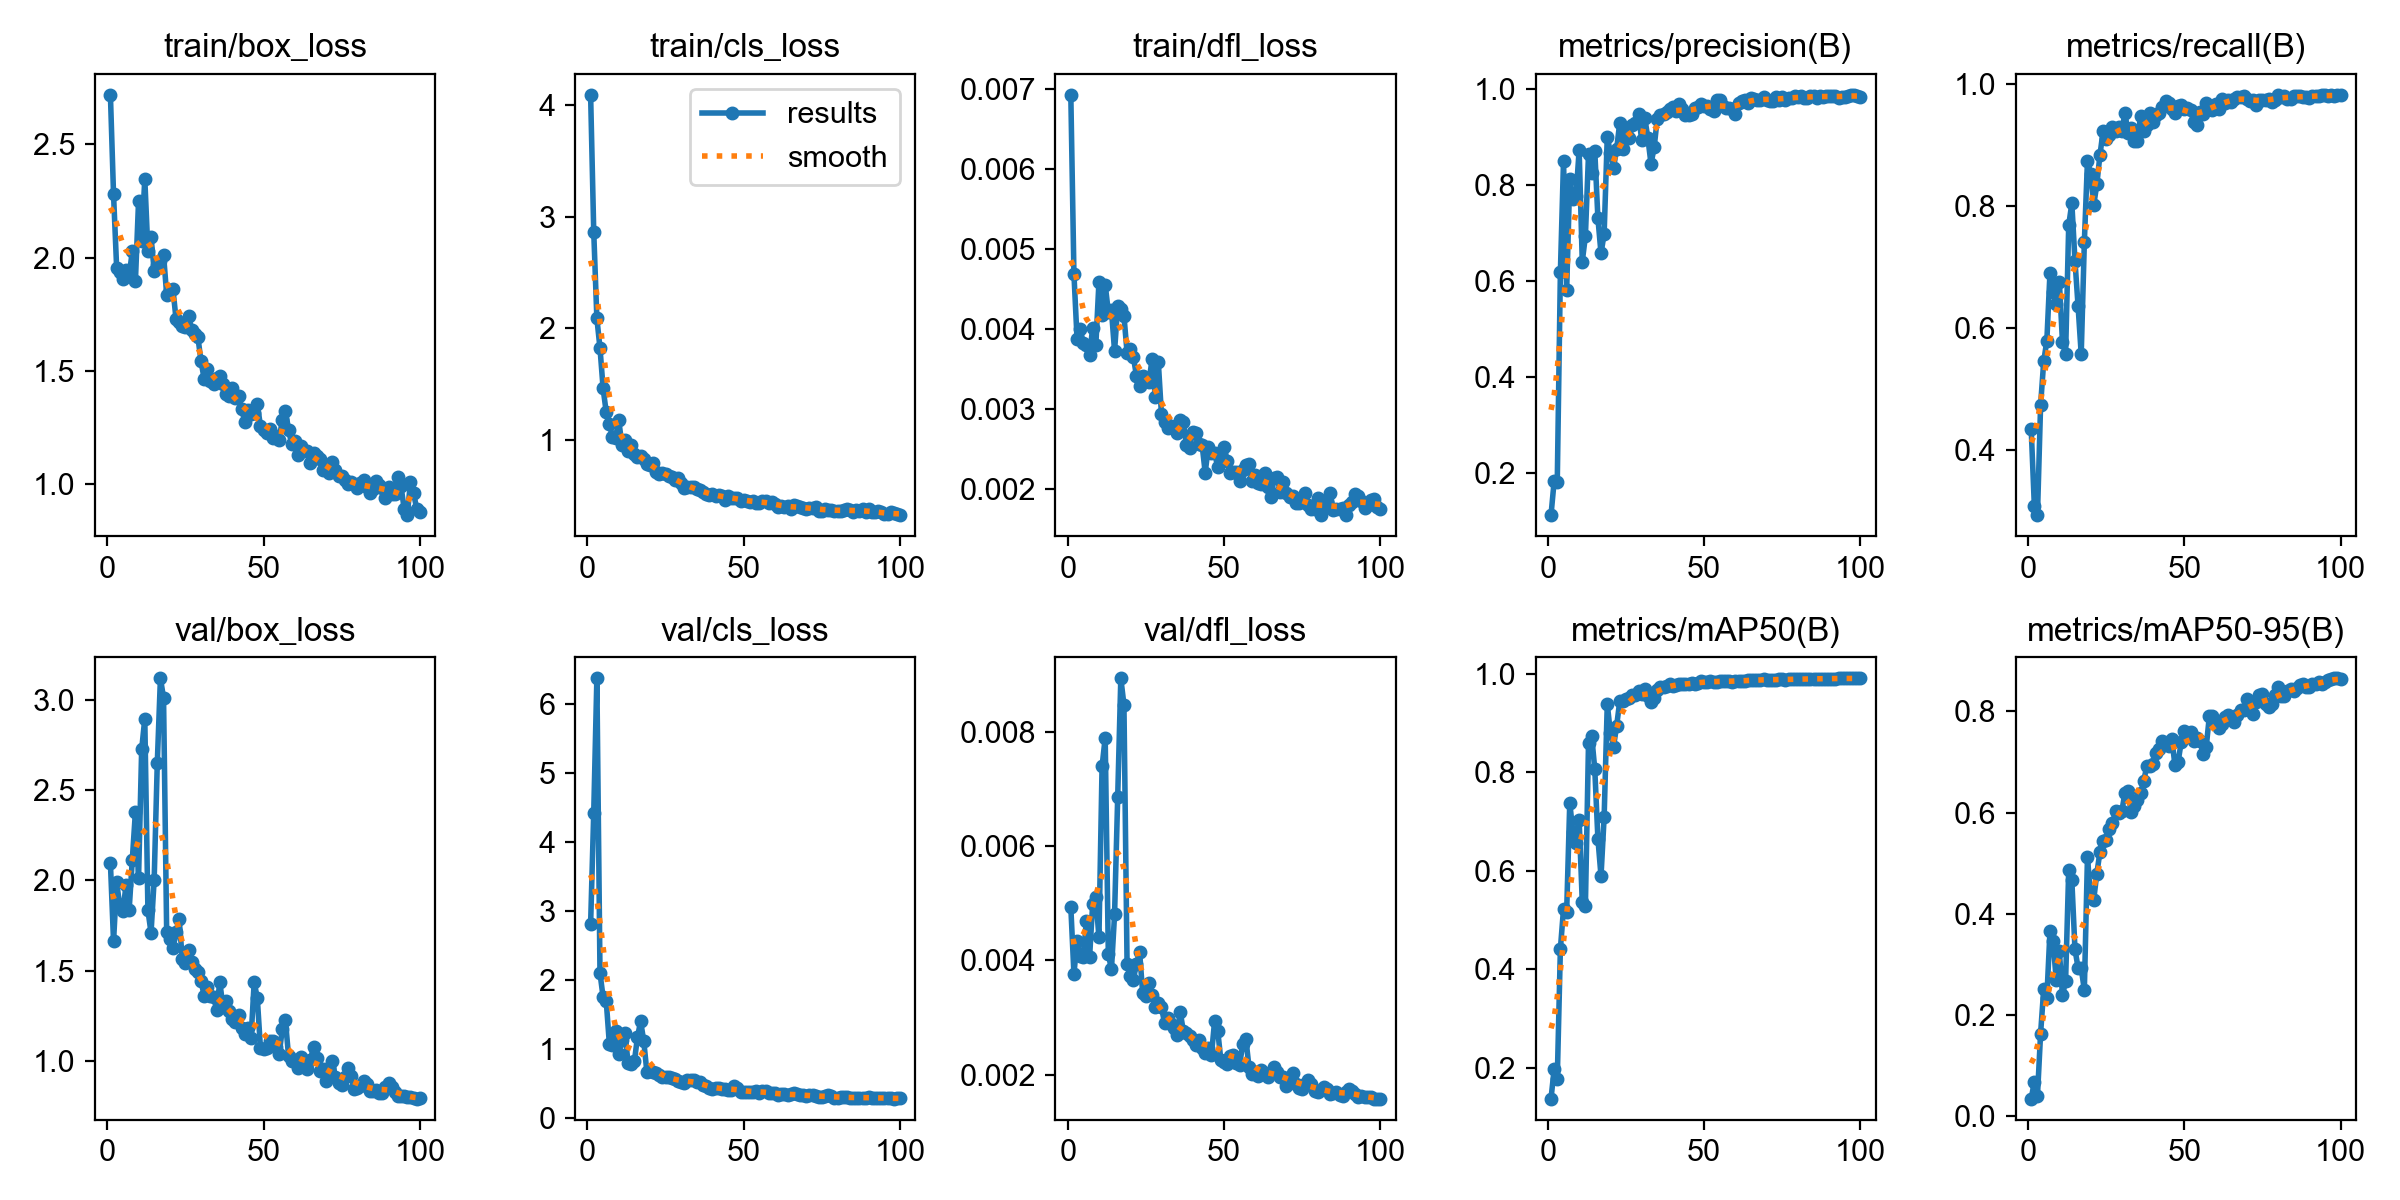

The data file committed next to this chart (first rows):
epoch, time, train/box_loss, train/cls_loss, train/dfl_loss, metrics/precision(B), metrics/recall(B), metrics/mAP50(B), metrics/mAP50-95(B), val/box_loss, val/cls_loss, val/dfl_loss, lr/pg0, lr/pg1, lr/pg2
1, 248.2, 2.719, 4.089, 0.00693, 0.1119, 0.434, 0.1373, 0.03436, 2.096, 2.809, 0.00493, 0.0001, 0.0001, 0.0001
2, 494.7, 2.28, 2.864, 0.00469, 0.1825, 0.3088, 0.1964, 0.06717, 1.661, 4.426, 0.00376, 0.0002122, 0.0002122, 0.0002122
3, 750.8, 1.953, 2.088, 0.00388, 0.1813, 0.2935, 0.1772, 0.03997, 1.989, 6.366, 0.00434, 0.0003222, 0.0003222, 0.0003222
4, 1002, 1.935, 1.822, 0.004, 0.6192, 0.4736, 0.4415, 0.1627, 1.857, 2.104, 0.00407, 0.0004298, 0.0004298, 0.0004298
5, 1245, 1.906, 1.461, 0.00383, 0.8506, 0.5453, 0.5224, 0.251, 1.833, 1.754, 0.00406, 0.0005352, 0.0005352, 0.0005352
6, 1500, 1.947, 1.247, 0.0038, 0.5805, 0.5792, 0.5157, 0.2338, 1.972, 1.698, 0.00469, 0.0006384, 0.0006384, 0.0006384
7, 1736, 1.921, 1.143, 0.00368, 0.8134, 0.6903, 0.7384, 0.3648, 1.837, 1.079, 0.00405, 0.0007393, 0.0007393, 0.0007393
8, 1983, 2.028, 1.028, 0.00402, 0.7722, 0.6592, 0.6779, 0.3453, 2.114, 1.06, 0.00499, 0.0008379, 0.0008379, 0.0008379
9, 2231, 1.895, 1.021, 0.0038, 0.7767, 0.6395, 0.6564, 0.2691, 2.379, 1.26, 0.0051, 0.0009342, 0.0009342, 0.0009342
10, 2485, 2.248, 1.176, 0.00459, 0.8737, 0.6762, 0.7031, 0.326, 2.011, 0.9288, 0.0044, 0.001028, 0.001028, 0.001028
11, 2728, 2.075, 0.9585, 0.00418, 0.641, 0.5775, 0.537, 0.2386, 2.725, 1.131, 0.00739, 0.00112, 0.00112, 0.00112
12, 2979, 2.349, 0.9967, 0.00456, 0.6935, 0.5568, 0.5287, 0.2665, 2.895, 1.23, 0.00789, 0.00121, 0.00121, 0.00121
13, 3231, 2.029, 0.905, 0.00422, 0.8653, 0.7685, 0.8599, 0.4867, 1.835, 0.7988, 0.00411, 0.001259, 0.001259, 0.001259
14, 3484, 2.092, 0.9505, 0.00424, 0.8251, 0.8045, 0.8747, 0.4657, 1.71, 0.7895, 0.00384, 0.001245, 0.001245, 0.001245
15, 3729, 1.943, 0.8701, 0.00373, 0.8726, 0.7105, 0.8068, 0.3295, 2.003, 0.8247, 0.0048, 0.001231, 0.001231, 0.001231
16, 3969, 1.966, 0.8506, 0.00429, 0.7318, 0.6355, 0.6656, 0.2928, 2.65, 1.179, 0.00685, 0.001217, 0.001217, 0.001217
17, 4209, 1.987, 0.858, 0.00425, 0.6578, 0.5571, 0.5893, 0.2918, 3.119, 1.405, 0.00893, 0.001203, 0.001203, 0.001203
18, 4450, 2.013, 0.8272, 0.00417, 0.6989, 0.7406, 0.7094, 0.249, 3.012, 1.122, 0.00847, 0.001189, 0.001189, 0.001189
19, 4697, 1.836, 0.7844, 0.00371, 0.9014, 0.8744, 0.9387, 0.5126, 1.713, 0.6746, 0.00393, 0.001174, 0.001174, 0.001174
20, 4944, 1.857, 0.7795, 0.00376, 0.8679, 0.8526, 0.8805, 0.4303, 1.676, 0.6852, 0.00373, 0.00116, 0.00116, 0.00116
21, 5194, 1.863, 0.7956, 0.00366, 0.8357, 0.8014, 0.8519, 0.4278, 1.625, 0.6707, 0.00366, 0.001146, 0.001146, 0.001146
22, 6351, 1.728, 0.7093, 0.00342, 0.8759, 0.8357, 0.8945, 0.4794, 1.716, 0.6533, 0.00393, 0.001132, 0.001132, 0.001132
23, 6600, 1.714, 0.6958, 0.00329, 0.9308, 0.8838, 0.9447, 0.5227, 1.785, 0.622, 0.00415, 0.001118, 0.001118, 0.001118
24, 6848, 1.697, 0.7036, 0.00342, 0.875, 0.9228, 0.945, 0.5442, 1.562, 0.5971, 0.00342, 0.001104, 0.001104, 0.001104
25, 8257, 1.693, 0.6956, 0.00337, 0.9155, 0.909, 0.9482, 0.5457, 1.541, 0.5962, 0.00338, 0.001089, 0.001089, 0.001089
26, 8624, 1.743, 0.6764, 0.00334, 0.898, 0.9166, 0.9503, 0.5676, 1.616, 0.5967, 0.0036, 0.001075, 0.001075, 0.001075
27, 8872, 1.682, 0.6653, 0.00363, 0.9256, 0.9294, 0.9562, 0.5788, 1.546, 0.5814, 0.0034, 0.001061, 0.001061, 0.001061
28, 9118, 1.664, 0.6407, 0.00316, 0.9303, 0.9224, 0.9576, 0.6026, 1.511, 0.5648, 0.00318, 0.001047, 0.001047, 0.001047
29, 9364, 1.648, 0.6633, 0.00359, 0.9483, 0.9296, 0.9656, 0.5997, 1.491, 0.5403, 0.00326, 0.001033, 0.001033, 0.001033
30, 9603, 1.541, 0.6133, 0.00294, 0.8949, 0.9235, 0.9584, 0.6026, 1.441, 0.5243, 0.00318, 0.001019, 0.001019, 0.001019
31, 9859, 1.464, 0.5668, 0.00284, 0.9412, 0.952, 0.9699, 0.6396, 1.361, 0.5089, 0.0029, 0.001005, 0.001005, 0.001005
32, 10114, 1.506, 0.5809, 0.00277, 0.8979, 0.9195, 0.9543, 0.6427, 1.409, 0.5534, 0.00299, 0.0009904, 0.0009904, 0.0009904
33, 10354, 1.456, 0.5746, 0.00279, 0.8448, 0.9271, 0.9422, 0.6012, 1.357, 0.557, 0.00289, 0.0009763, 0.0009763, 0.0009763
34, 10597, 1.442, 0.574, 0.00277, 0.879, 0.9069, 0.9509, 0.613, 1.355, 0.555, 0.00281, 0.0009621, 0.0009621, 0.0009621
35, 10846, 1.466, 0.5583, 0.0027, 0.9392, 0.9067, 0.9676, 0.6249, 1.283, 0.53, 0.0027, 0.000948, 0.000948, 0.000948
36, 11088, 1.476, 0.5539, 0.00287, 0.9475, 0.9483, 0.9738, 0.6382, 1.438, 0.5321, 0.0031, 0.0009339, 0.0009339, 0.0009339
37, 11327, 1.44, 0.5356, 0.00284, 0.9488, 0.9235, 0.9733, 0.662, 1.3, 0.481, 0.00276, 0.0009197, 0.0009197, 0.0009197
38, 11575, 1.396, 0.5173, 0.00255, 0.9529, 0.9323, 0.9761, 0.6927, 1.332, 0.4681, 0.00273, 0.0009056, 0.0009056, 0.0009056
39, 11826, 1.388, 0.5093, 0.00252, 0.9595, 0.9525, 0.9792, 0.6915, 1.279, 0.4412, 0.00267, 0.0008914, 0.0008914, 0.0008914
40, 12066, 1.422, 0.5161, 0.00272, 0.9636, 0.9377, 0.9755, 0.6965, 1.232, 0.4329, 0.0026, 0.0008773, 0.0008773, 0.0008773
41, 12309, 1.379, 0.4965, 0.00271, 0.9561, 0.9493, 0.9767, 0.7179, 1.218, 0.4341, 0.00252, 0.0008631, 0.0008631, 0.0008631
42, 12557, 1.388, 0.5036, 0.00257, 0.9706, 0.9532, 0.9796, 0.7262, 1.253, 0.4422, 0.00261, 0.000849, 0.000849, 0.000849
43, 12802, 1.331, 0.4951, 0.00256, 0.9593, 0.9631, 0.9794, 0.7419, 1.184, 0.4264, 0.00246, 0.0008348, 0.0008348, 0.0008348
44, 13053, 1.274, 0.466, 0.00221, 0.9471, 0.972, 0.9792, 0.7377, 1.151, 0.4208, 0.00238, 0.0008207, 0.0008207, 0.0008207
45, 13302, 1.327, 0.4999, 0.00253, 0.946, 0.969, 0.9798, 0.7307, 1.183, 0.4191, 0.00246, 0.0008065, 0.0008065, 0.0008065
46, 13552, 1.307, 0.4773, 0.00245, 0.948, 0.9596, 0.9817, 0.7452, 1.125, 0.4121, 0.00234, 0.0007924, 0.0007924, 0.0007924
47, 13803, 1.315, 0.4778, 0.00246, 0.9622, 0.9527, 0.9789, 0.6932, 1.436, 0.4704, 0.00293, 0.0007782, 0.0007782, 0.0007782
48, 14058, 1.353, 0.4827, 0.00228, 0.9638, 0.9632, 0.9812, 0.6999, 1.348, 0.4461, 0.00277, 0.0007641, 0.0007641, 0.0007641
49, 14306, 1.257, 0.457, 0.00244, 0.9695, 0.9654, 0.9846, 0.7396, 1.073, 0.3846, 0.00226, 0.0007499, 0.0007499, 0.0007499
50, 14542, 1.236, 0.4601, 0.00253, 0.966, 0.9585, 0.9841, 0.7607, 1.068, 0.3843, 0.00222, 0.0007358, 0.0007358, 0.0007358
51, 14787, 1.225, 0.4513, 0.00235, 0.9655, 0.9606, 0.9843, 0.7557, 1.069, 0.3887, 0.00219, 0.0007216, 0.0007216, 0.0007216
52, 15032, 1.244, 0.4474, 0.0022, 0.9599, 0.9571, 0.9852, 0.7596, 1.112, 0.3839, 0.00233, 0.0007075, 0.0007075, 0.0007075
53, 15281, 1.204, 0.4536, 0.00222, 0.9558, 0.9369, 0.9836, 0.7413, 1.107, 0.3869, 0.00234, 0.0006934, 0.0006934, 0.0006934
54, 15520, 1.212, 0.4391, 0.00222, 0.9771, 0.9334, 0.9839, 0.748, 1.077, 0.3911, 0.00221, 0.0006792, 0.0006792, 0.0006792
55, 15758, 1.195, 0.4343, 0.00211, 0.9785, 0.9537, 0.9849, 0.7417, 1.038, 0.3756, 0.00216, 0.0006651, 0.0006651, 0.0006651
56, 16002, 1.283, 0.4501, 0.00224, 0.9652, 0.9508, 0.9847, 0.7151, 1.175, 0.393, 0.00253, 0.0006509, 0.0006509, 0.0006509
57, 16252, 1.324, 0.4546, 0.00231, 0.9605, 0.9689, 0.9857, 0.7297, 1.224, 0.4037, 0.00263, 0.0006368, 0.0006368, 0.0006368
58, 16496, 1.24, 0.4395, 0.00232, 0.9622, 0.9607, 0.9852, 0.7906, 1.026, 0.3733, 0.00214, 0.0006226, 0.0006226, 0.0006226
59, 16733, 1.174, 0.4404, 0.00211, 0.9589, 0.9574, 0.9845, 0.7912, 0.9966, 0.3662, 0.00201, 0.0006085, 0.0006085, 0.0006085
60, 16982, 1.191, 0.4281, 0.00218, 0.9479, 0.9672, 0.9847, 0.7792, 1.006, 0.3627, 0.00205, 0.0005943, 0.0005943, 0.0005943
... 40 more rows
